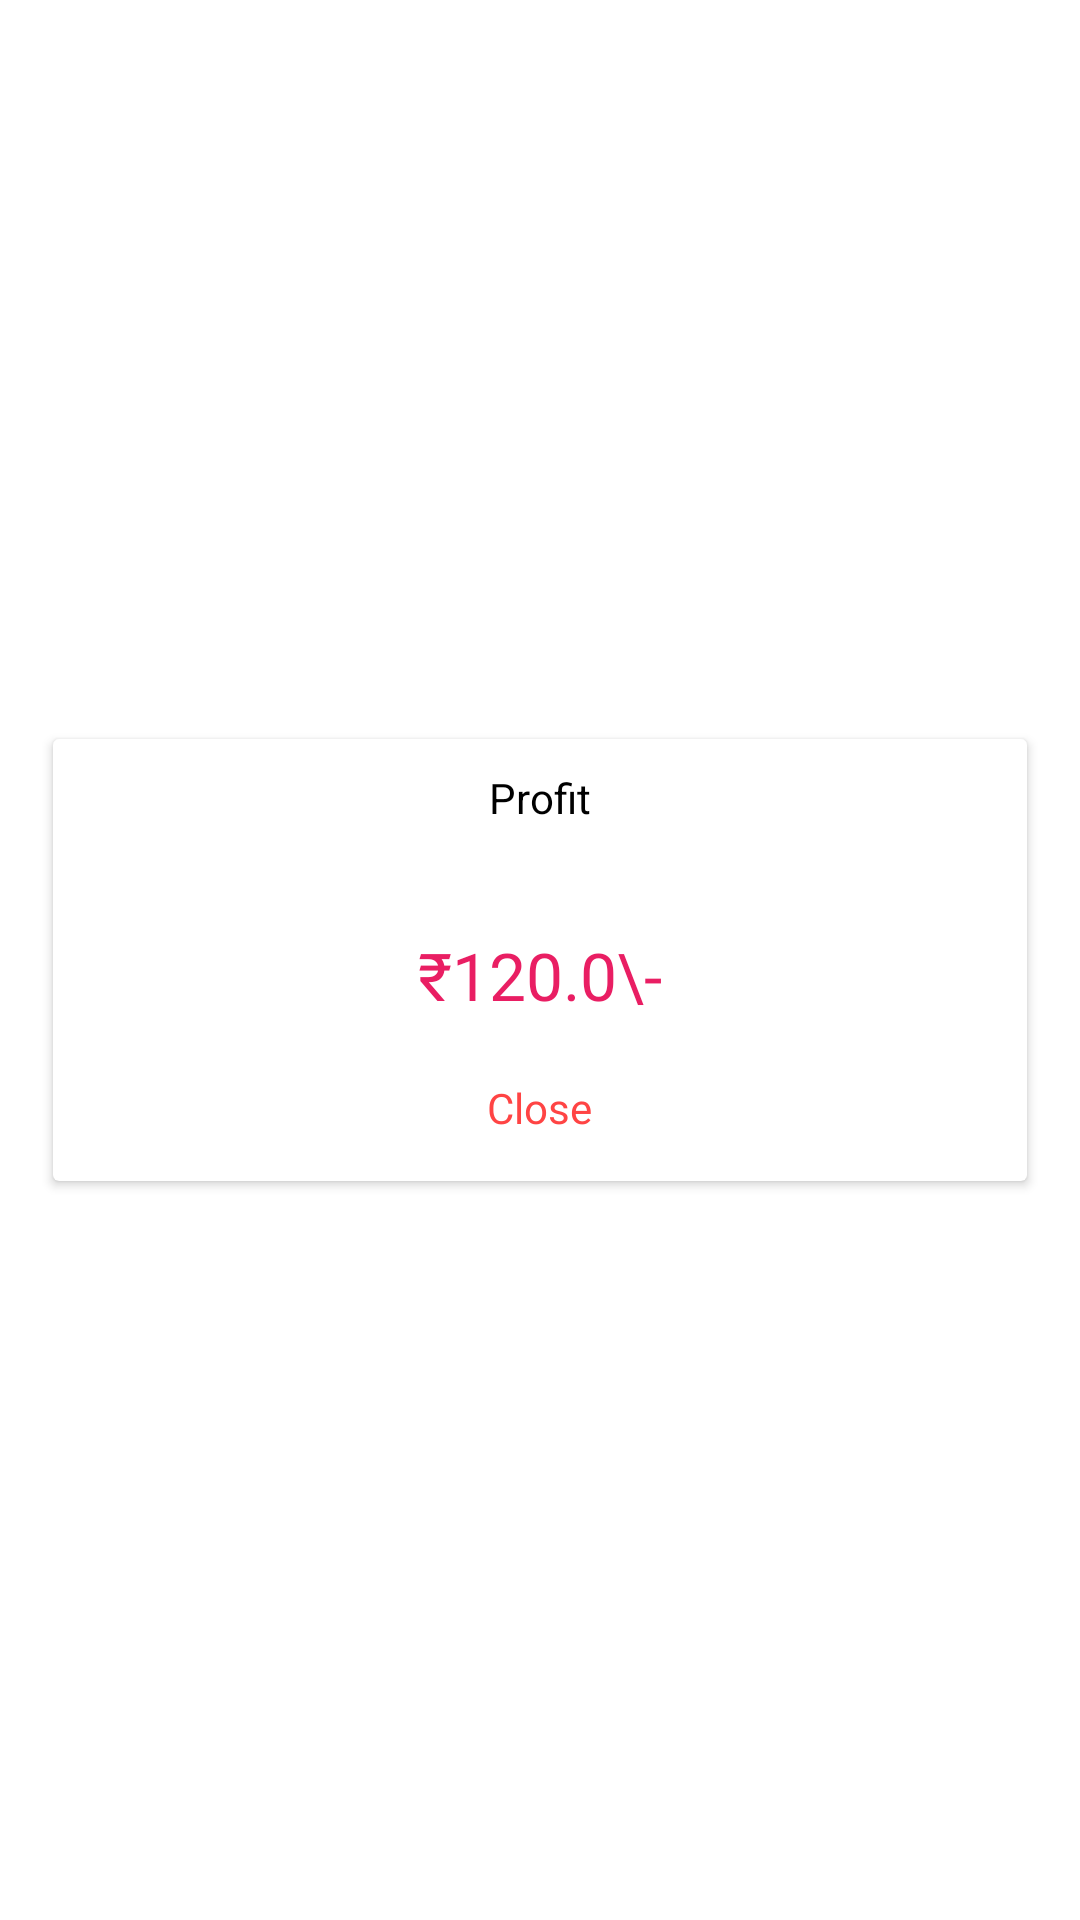

Layout XML and referenced resources for this Android screen:
<!-- AndroidManifest.xml: application theme Theme.TexttileApp -->
<!-- res/layout/profit_dialogue.xml -->
<?xml version="1.0" encoding="utf-8"?>
<RelativeLayout xmlns:android="http://schemas.android.com/apk/res/android"
    android:layout_width="match_parent"
    android:layout_height="match_parent"
    xmlns:app="http://schemas.android.com/apk/res-auto">


    <androidx.cardview.widget.CardView
        android:layout_width="match_parent"
        android:layout_height="wrap_content"
        app:cardBackgroundColor="@color/white"
        app:cardUseCompatPadding="true"
        android:layout_marginStart="15dp"
        android:layout_marginEnd="15dp"
        android:layout_centerInParent="true"
        >
        <LinearLayout
            android:layout_width="match_parent"
            android:layout_height="wrap_content"
            android:orientation="vertical"
            android:padding="5dp"
            >

            <TextView
                android:layout_width="wrap_content"
                android:layout_height="wrap_content"
                android:text="Profit"
                android:textAppearance="@style/TextAppearance.AppCompat.Small"
                android:layout_gravity="center"
                android:textColor="@color/black"
                android:layout_marginTop="5dp"
                />

            <TextView
                android:layout_width="wrap_content"
                android:layout_height="wrap_content"
                android:text="₹120.0\-"
                android:textAppearance="@style/TextAppearance.AppCompat.Large"
                android:layout_gravity="center"
                android:padding="10dp"
                android:layout_marginTop="25dp"
                android:fontFamily="@font/bold"
                android:textColor="#E91E63"
                android:id="@+id/profitText"
                />


            <TextView
                android:layout_width="wrap_content"
                android:layout_height="wrap_content"
                android:text="Close"
                android:textColor="@android:color/holo_red_light"
                android:layout_gravity="center"
                android:layout_marginTop="10dp"
                android:layout_marginBottom="10dp"
                android:id="@+id/txtClose"
                android:fontFamily="@font/regular"
                />





        </LinearLayout>



    </androidx.cardview.widget.CardView>
</RelativeLayout>
<!-- resources referenced by this layout -->
<resources>
  <color name="black">#FF000000</color>
  <color name="white">#FFFFFFFF</color>
  <style name="Theme.TexttileApp" parent="Theme.MaterialComponents.DayNight.NoActionBar">
          
          <item name="colorPrimary">@color/purple_500</item>
          <item name="colorPrimaryVariant">@color/purple_700</item>
          <item name="colorOnPrimary">@color/white</item>
          
          <item name="colorSecondary">@color/teal_200</item>
          <item name="colorSecondaryVariant">@color/teal_700</item>
          <item name="colorOnSecondary">@color/black</item>
          
          <item name="android:statusBarColor" tools:targetApi="l">@color/dark_color</item>
          
      </style>
  <color name="purple_500">#8B9DFF</color>
  <color name="purple_700">#FF3700B3</color>
  <color name="teal_200">#FF03DAC5</color>
  <color name="teal_700">#FF018786</color>
  <color name="dark_color">#3A9783</color>
</resources>
